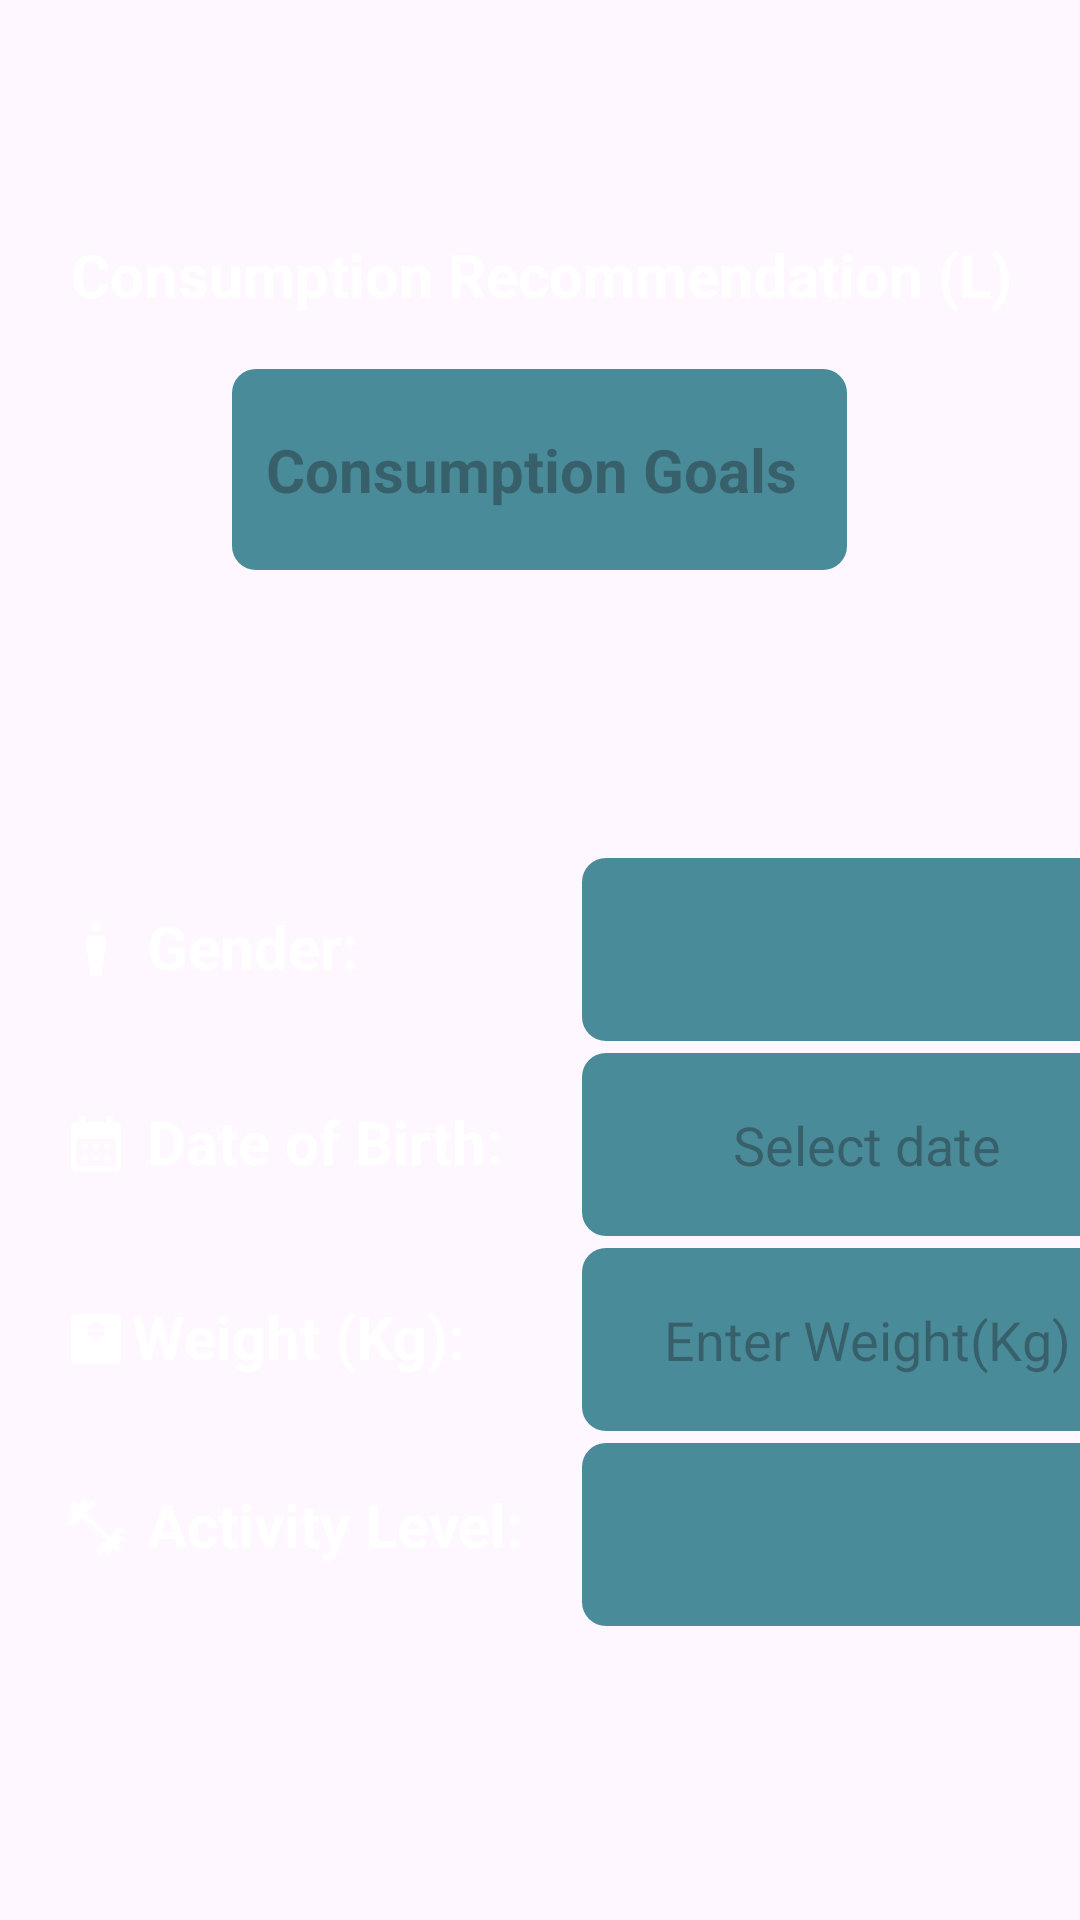

Layout XML and referenced resources for this Android screen:
<!-- AndroidManifest.xml: application theme Theme.HydroHomie -->
<!-- res/layout/fragment_goals.xml -->
<?xml version="1.0" encoding="utf-8"?>
<androidx.constraintlayout.widget.ConstraintLayout xmlns:android="http://schemas.android.com/apk/res/android"
    xmlns:app="http://schemas.android.com/apk/res-auto"
    xmlns:tools="http://schemas.android.com/tools"
    android:layout_width="match_parent"
    android:layout_height="match_parent"

    tools:context=".MainActivity">

    <FrameLayout
        android:id="@+id/flFragment"
        android:layout_width="match_parent"
        android:layout_height="0dp"
        app:layout_constraintBottom_toTopOf="parent"
        app:layout_constraintEnd_toEndOf="parent"
        app:layout_constraintHorizontal_bias="0.5"
        app:layout_constraintStart_toStartOf="parent"
        app:layout_constraintTop_toTopOf="parent" />

    

    


    

    


    <Spinner
        android:id="@+id/genderSpinner"
        android:layout_width="190dp"
        android:layout_height="61dp"
        android:layout_marginTop="96dp"
        android:gravity="center"
        android:background="@drawable/rounded_box"
        android:layout_marginEnd="28dp"
        android:textColor="@color/white"
        app:layout_constraintEnd_toEndOf="parent"
        app:layout_constraintHorizontal_bias="0.0"
        app:layout_constraintStart_toEndOf="@+id/textView11"
        app:layout_constraintTop_toBottomOf="@+id/waterGoalEditText" />

    <TextView
        android:id="@+id/textView11"
        android:layout_width="190dp"
        android:layout_height="61dp"
        android:layout_marginStart="4dp"
        android:layout_marginTop="96dp"

        android:drawableLeft="@drawable/ic_gender_icon"
        android:padding="16dp"
        android:text=" Gender:"
        android:textColor="@color/white"
        android:textSize="20sp"
        android:textStyle="bold"
        app:layout_constraintStart_toStartOf="parent"
        app:layout_constraintTop_toBottomOf="@+id/waterGoalEditText" />

    <EditText
        android:id="@+id/birthday"
        android:layout_width="190dp"
        android:layout_height="61dp"
        android:layout_marginTop="4dp"
        android:gravity="center"
        android:clickable="true"
        android:cursorVisible="false"
        android:focusable="false"
        android:hint="Select date"
        android:background="@drawable/rounded_box"
        android:inputType="none"
        android:textColor="@color/white"

        app:layout_constraintEnd_toEndOf="parent"
        app:layout_constraintHorizontal_bias="0.0"
        app:layout_constraintStart_toEndOf="@+id/textView12"
        app:layout_constraintTop_toBottomOf="@+id/genderSpinner" />

    <TextView
        android:id="@+id/textView12"
        android:layout_width="190dp"
        android:layout_height="61dp"
        android:layout_marginStart="4dp"
        android:layout_marginTop="4dp"

        android:drawableLeft="@drawable/ic_calendar_icon"
        android:padding="16dp"
        android:text=" Date of Birth:"
        android:textColor="@color/white"
        android:textSize="20sp"
        android:textStyle="bold"
        app:layout_constraintStart_toStartOf="parent"
        app:layout_constraintTop_toBottomOf="@+id/textView11" />

    <TextView
        android:id="@+id/textView15"
        android:layout_width="190dp"
        android:layout_height="61dp"
        android:layout_marginStart="4dp"

        android:drawableLeft="@drawable/ic_activity_icon"
        android:padding="16dp"
        android:text=" Activity Level:"
        android:textColor="@color/white"
        android:textSize="20sp"
        android:textStyle="bold"
        app:layout_constraintBottom_toBottomOf="parent"
        app:layout_constraintStart_toStartOf="parent"
        app:layout_constraintTop_toBottomOf="@+id/textView14"
        app:layout_constraintVertical_bias="0.015" />

    <Spinner
        android:id="@+id/activityLevelSpinner"
        android:layout_width="190dp"
        android:layout_height="61dp"
        android:layout_marginTop="4dp"
        android:layout_marginEnd="20dp"
        android:background="@drawable/rounded_box"
        android:gravity="center"
        android:spinnerDropDownItemStyle="@layout/spinner_dropdown_item"
        app:layout_constraintEnd_toEndOf="parent"
        app:layout_constraintHorizontal_bias="0.0"
        app:layout_constraintStart_toEndOf="@+id/textView15"
        app:layout_constraintTop_toBottomOf="@+id/weightEditText" />

    <TextView
        android:id="@+id/textView14"
        android:layout_width="190dp"
        android:layout_height="61dp"
        android:layout_marginStart="4dp"
        android:layout_marginTop="4dp"

        android:drawableLeft="@drawable/ic_weight_icon"
        android:padding="16dp"
        android:text="Weight (Kg):"
        android:textColor="@color/white"
        android:textSize="20sp"
        android:textStyle="bold"
        app:layout_constraintStart_toStartOf="parent"
        app:layout_constraintTop_toBottomOf="@+id/textView12" />

    <EditText
        android:id="@+id/weightEditText"
        android:layout_width="190dp"
        android:layout_height="61dp"
        android:layout_marginTop="4dp"
        android:gravity="center"
        android:clickable="true"
        android:cursorVisible="false"
        android:focusable="false"
        android:hint="Enter Weight(Kg)"
        android:background="@drawable/rounded_box"
        android:inputType="number|numberDecimal"
        android:textColor="@color/white"

        app:layout_constraintEnd_toEndOf="parent"
        app:layout_constraintHorizontal_bias="0.0"
        app:layout_constraintStart_toEndOf="@+id/textView14"
        app:layout_constraintTop_toBottomOf="@+id/birthday" />

    <TextView
        android:id="@+id/textView10"
        android:layout_width="383dp"
        android:layout_height="63dp"
        android:layout_marginTop="60dp"
        android:padding="16dp"
        android:gravity="center"
        android:text="Consumption Recommendation (L)"
        android:textColor="@color/white"
        android:textSize="20sp"
        android:textStyle="bold"
        app:layout_constraintEnd_toEndOf="parent"
        app:layout_constraintStart_toStartOf="parent"
        app:layout_constraintTop_toBottomOf="@+id/flFragment" />

    <EditText
        android:id="@+id/waterGoalEditText"
        android:layout_width="205dp"
        android:layout_height="67dp"
        android:gravity="center"
        android:ems="10"
        android:background="@drawable/rounded_box"
        android:focusable="true"
        android:focusableInTouchMode="true"
        android:hint="Consumption Goals "

        android:inputType="numberDecimal"
        android:textColor="@color/white"
        android:textSize="20sp"
        android:textStyle="bold"
        app:layout_constraintEnd_toEndOf="parent"
        app:layout_constraintHorizontal_bias="0.498"
        app:layout_constraintStart_toStartOf="parent"
        app:layout_constraintTop_toBottomOf="@+id/textView10" />


    =

</androidx.constraintlayout.widget.ConstraintLayout>
<!-- res/layout/spinner_dropdown_item.xml (included above) -->
<TextView xmlns:android="http://schemas.android.com/apk/res/android"
    android:id="@android:id/text1"
    android:layout_width="match_parent"
    android:layout_height="wrap_content"
    android:textColor="@color/white"
    android:textSize="14sp" />
<!-- resources referenced by this layout -->
<resources>
  <color name="white">#FFFFFFFF</color>
  <!-- drawable ic_activity_icon: png bitmap (drawable-hdpi, 463 bytes) -->
  <!-- drawable ic_calendar_icon (drawable-anydpi) -->
  <vector xmlns:android="http://schemas.android.com/apk/res/android"
      android:width="24dp"
      android:height="24dp"
      android:viewportWidth="24"
      android:viewportHeight="24"
      android:tint="#FFFFFF">
    <group android:scaleX="0.92"
        android:scaleY="0.92"
        android:translateX="0.96"
        android:translateY="0.96">
      <path
          android:fillColor="@android:color/white"
          android:pathData="M19,4h-1V2h-2v2H8V2H6v2H5C3.89,4 3.01,4.9 3.01,6L3,20c0,1.1 0.89,2 2,2h14c1.1,0 2,-0.9 2,-2V6C21,4.9 20.1,4 19,4zM19,20H5V10h14V20zM9,14H7v-2h2V14zM13,14h-2v-2h2V14zM17,14h-2v-2h2V14zM9,18H7v-2h2V18zM13,18h-2v-2h2V18zM17,18h-2v-2h2V18z"/>
    </group>
  </vector>
  <!-- drawable ic_gender_icon (drawable-anydpi) -->
  <vector xmlns:android="http://schemas.android.com/apk/res/android"
      android:width="24dp"
      android:height="24dp"
      android:viewportWidth="24"
      android:viewportHeight="24"
      android:tint="#FFFFFF">
    <group android:scaleX="0.92"
        android:scaleY="0.92"
        android:translateX="0.96"
        android:translateY="0.96">
      <path
          android:fillColor="@android:color/white"
          android:pathData="M13.75,7h-3.5C9.04,7 8.11,8.07 8.27,9.26L10,22h4l1.73,-12.74C15.89,8.07 14.96,7 13.75,7z"/>
      <path
          android:fillColor="@android:color/white"
          android:pathData="M12,4m-2,0a2,2 0,1 1,4 0a2,2 0,1 1,-4 0"/>
    </group>
  </vector>
  <!-- drawable ic_weight_icon (drawable-anydpi) -->
  <vector xmlns:android="http://schemas.android.com/apk/res/android"
      android:width="24dp"
      android:height="24dp"
      android:viewportWidth="24"
      android:viewportHeight="24"
      android:tint="#FFFFFF">
    <group android:scaleX="0.92"
        android:scaleY="0.92"
        android:translateX="0.96"
        android:translateY="0.96">
      <path
          android:fillColor="@android:color/white"
          android:pathData="M19,3H5C3.9,3 3,3.9 3,5v14c0,1.1 0.9,2 2,2h14c1.1,0 2,-0.9 2,-2V5C21,3.9 20.1,3 19,3zM12,12c-1.66,0 -3,-1.34 -3,-3s1.34,-3 3,-3s3,1.34 3,3S13.66,12 12,12z"/>
      <path
          android:fillColor="@android:color/white"
          android:pathData="M10,8.5h1v1h-1z"/>
      <path
          android:fillColor="@android:color/white"
          android:pathData="M11.5,8.5h1v1h-1z"/>
      <path
          android:fillColor="@android:color/white"
          android:pathData="M13,8.5h1v1h-1z"/>
    </group>
  </vector>
  <!-- drawable rounded_box (drawable) -->
  <shape xmlns:android="http://schemas.android.com/apk/res/android"
      android:shape="rectangle">
      <corners android:radius="8dp" /> 
      <solid android:color="#4a8b9a" /> 
  </shape>
  <style name="Theme.HydroHomie" parent="Base.Theme.HydroHomie">
          
      </style>
  <style name="Base.Theme.HydroHomie" parent="Theme.Material3.DayNight.NoActionBar">
          <item name="colorPrimary">#1da2d8</item>
  
  </style>
</resources>
